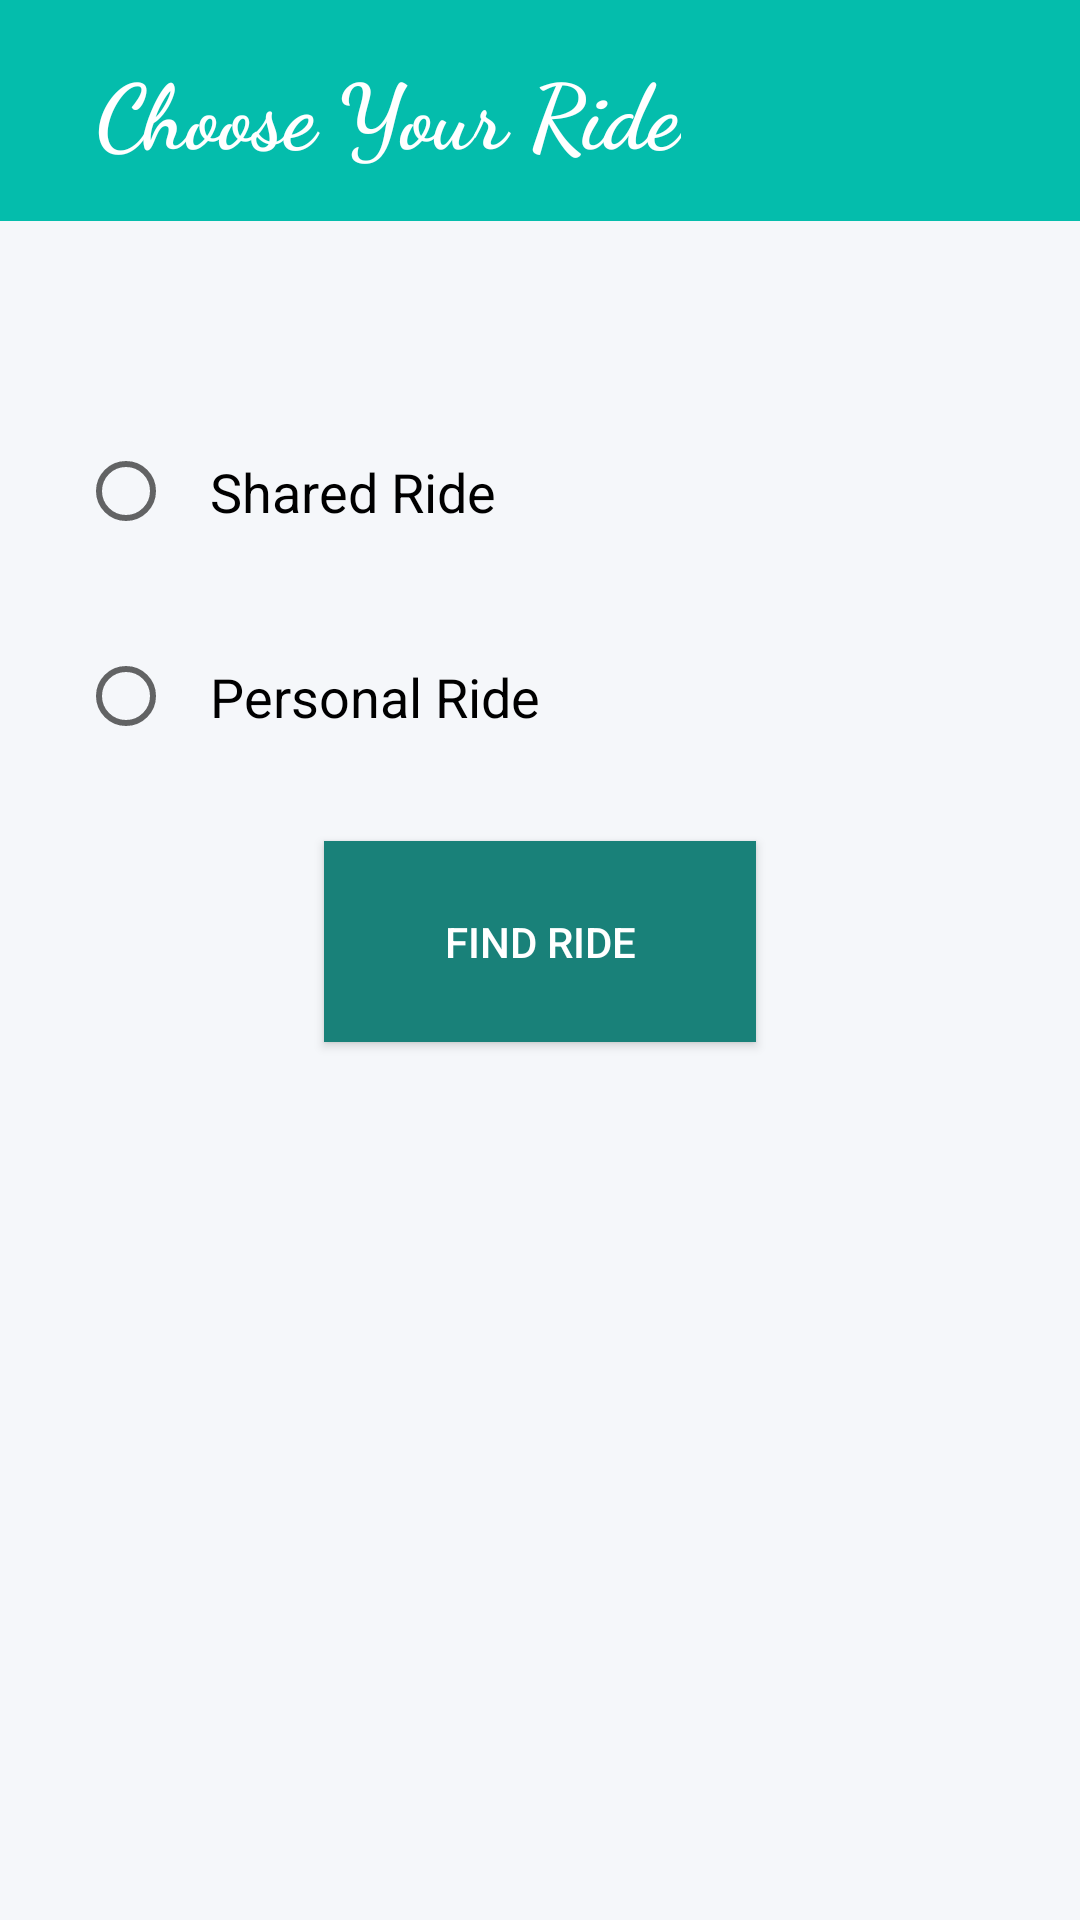

Reconstruct the res/layout file that produces this screen, plus the resources it refers to.
<!-- AndroidManifest.xml: application theme Theme.CarpoolingApp -->
<!-- res/layout/fragment_passenger_dashbord.xml -->
<?xml version="1.0" encoding="utf-8"?>
<LinearLayout xmlns:android="http://schemas.android.com/apk/res/android"
    android:layout_width="match_parent"
    android:layout_height="match_parent"
    xmlns:app="http://schemas.android.com/apk/res-auto"
    android:orientation="vertical">

    
    <androidx.appcompat.widget.Toolbar
        android:id="@+id/toolbar"
        android:layout_width="match_parent"
        android:layout_height="wrap_content"
        android:background="#04BDAC"
        android:theme="@style/ThemeOverlay.AppCompat.Dark.ActionBar">

        <TextView
            android:layout_width="wrap_content"
            android:layout_height="wrap_content"
            android:fontFamily="cursive"
            android:padding="16dp"
            android:text="Choose Your Ride"
            android:textSize="30sp"
            android:textStyle="bold"
            android:textColor="@color/white"/>
    </androidx.appcompat.widget.Toolbar>

    
    <LinearLayout
        android:layout_width="match_parent"
        android:layout_height="0dp"
        android:layout_weight="1"
        android:orientation="vertical"
        android:padding="16dp"
        android:layout_margin="10dp">

        
        <RadioGroup
            android:id="@+id/radioGroupRideType"
            android:layout_width="match_parent"
            android:layout_height="wrap_content"
            android:layout_marginTop="40dp"
            android:orientation="vertical">

            <RadioButton
                android:id="@+id/radioSharedRide"
                android:layout_width="match_parent"
                android:layout_height="wrap_content"
                android:padding="12dp"
                android:text="@string/shared_ride"
                android:textSize="18sp" />

            <RadioButton
                android:id="@+id/radioPersonalRide"
                android:layout_width="match_parent"
                android:layout_height="wrap_content"
                android:layout_marginTop="20dp"
                android:padding="12dp"
                android:text="@string/personal_ride"
                android:textSize="18sp" />

        </RadioGroup>

        
        <Button
            android:id="@+id/btnFindRide"
            android:layout_width="144dp"
            android:layout_height="67dp"
            android:layout_gravity="center"
            android:layout_marginTop="24dp"
            android:background="#198179"
            android:padding="12dp"
            android:text="Find Ride"
            android:textColor="#FFFFFF"
            app:cornerRadius="10dp" />

           </LinearLayout>

</LinearLayout>
<!-- resources referenced by this layout -->
<resources>
  <color name="white">#FFFFFFFF</color>
  <string name="personal_ride">Personal Ride</string>
  <string name="shared_ride">Shared Ride</string>
  <style name="Theme.CarpoolingApp" parent="Theme.MaterialComponents.DayNight.NoActionBar">
          
  
          <item name="colorOnSecondary">@color/black</item>
          
          <item name="colorPrimary">@color/primary</item>
          <item name="colorPrimaryDark">@color/primary_dark</item>
          <item name="colorAccent">@color/accent</item>
          <item name="android:windowBackground">@color/background</item>
          <item name="android:statusBarColor">@color/primary_dark</item>
      </style>
  <color name="black">#FF000000</color>
  <color name="primary">#3F51B5</color>
  <color name="primary_dark">#303F9F</color>
  <color name="accent">#FF5722</color>
  <color name="background">#F5F7FA</color>
</resources>
